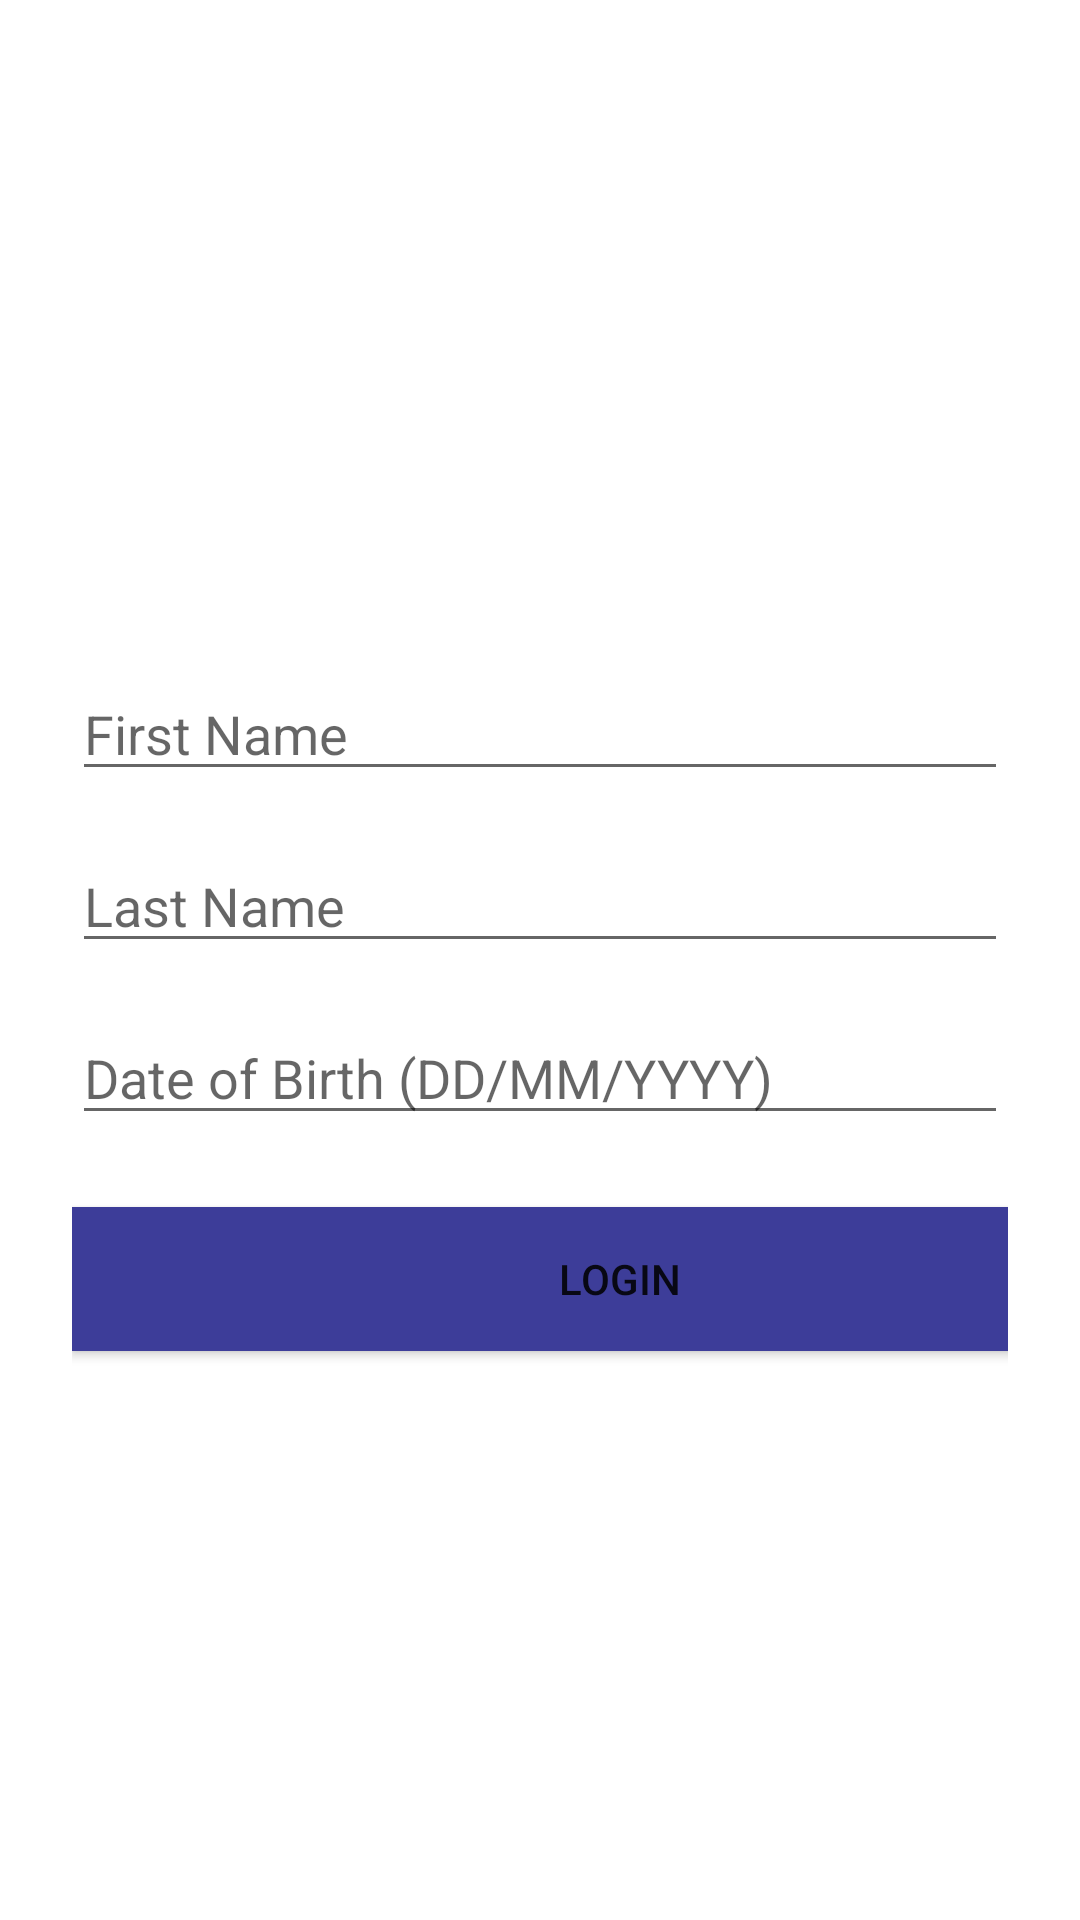

Layout XML and referenced resources for this Android screen:
<!-- AndroidManifest.xml: application theme Theme.MedTracker -->
<!-- res/layout/login_activity.xml -->
<?xml version="1.0" encoding="utf-8"?>
<LinearLayout xmlns:android="http://schemas.android.com/apk/res/android"
    xmlns:app="http://schemas.android.com/apk/res-auto"
    android:orientation="vertical"
    android:padding="24dp"
    android:layout_width="match_parent"
    android:layout_height="match_parent">

    <Space
        android:layout_width="match_parent"
        android:layout_height="0dp"
        android:layout_weight="0.6"/>

    <EditText
        android:id="@+id/etFirstName"
        android:layout_width="match_parent"
        android:layout_height="wrap_content"
        android:hint="First Name"
        android:inputType="text"/>

    <EditText
        android:id="@+id/etLastName"
        android:layout_width="match_parent"
        android:layout_height="wrap_content"
        android:layout_marginTop="16dp"
        android:hint="Last Name"
        android:inputType="text" />

    <EditText
        android:id="@+id/etDob"
        android:layout_width="match_parent"
        android:layout_height="wrap_content"
        android:layout_marginTop="16dp"
        android:hint="Date of Birth (DD/MM/YYYY)"
        android:inputType="text" />

    <Button
        android:id="@+id/btnLogin"
        android:layout_width="365dp"
        android:layout_height="wrap_content"
        android:layout_marginTop="24dp"
        android:background="#3D3D99"
        android:text="Login" />

    <Space
        android:layout_width="match_parent"
        android:layout_height="0dp"
        android:layout_weight="0.5"/>

</LinearLayout>
<!-- resources referenced by this layout -->
<resources>
  <style name="Theme.MedTracker" parent="Theme.MaterialComponents.DayNight.NoActionBar">
          <item name="colorControlActivated">@color/color_5959df</item>
      </style>
  <color name="color_5959df">#5959DF</color>
</resources>
